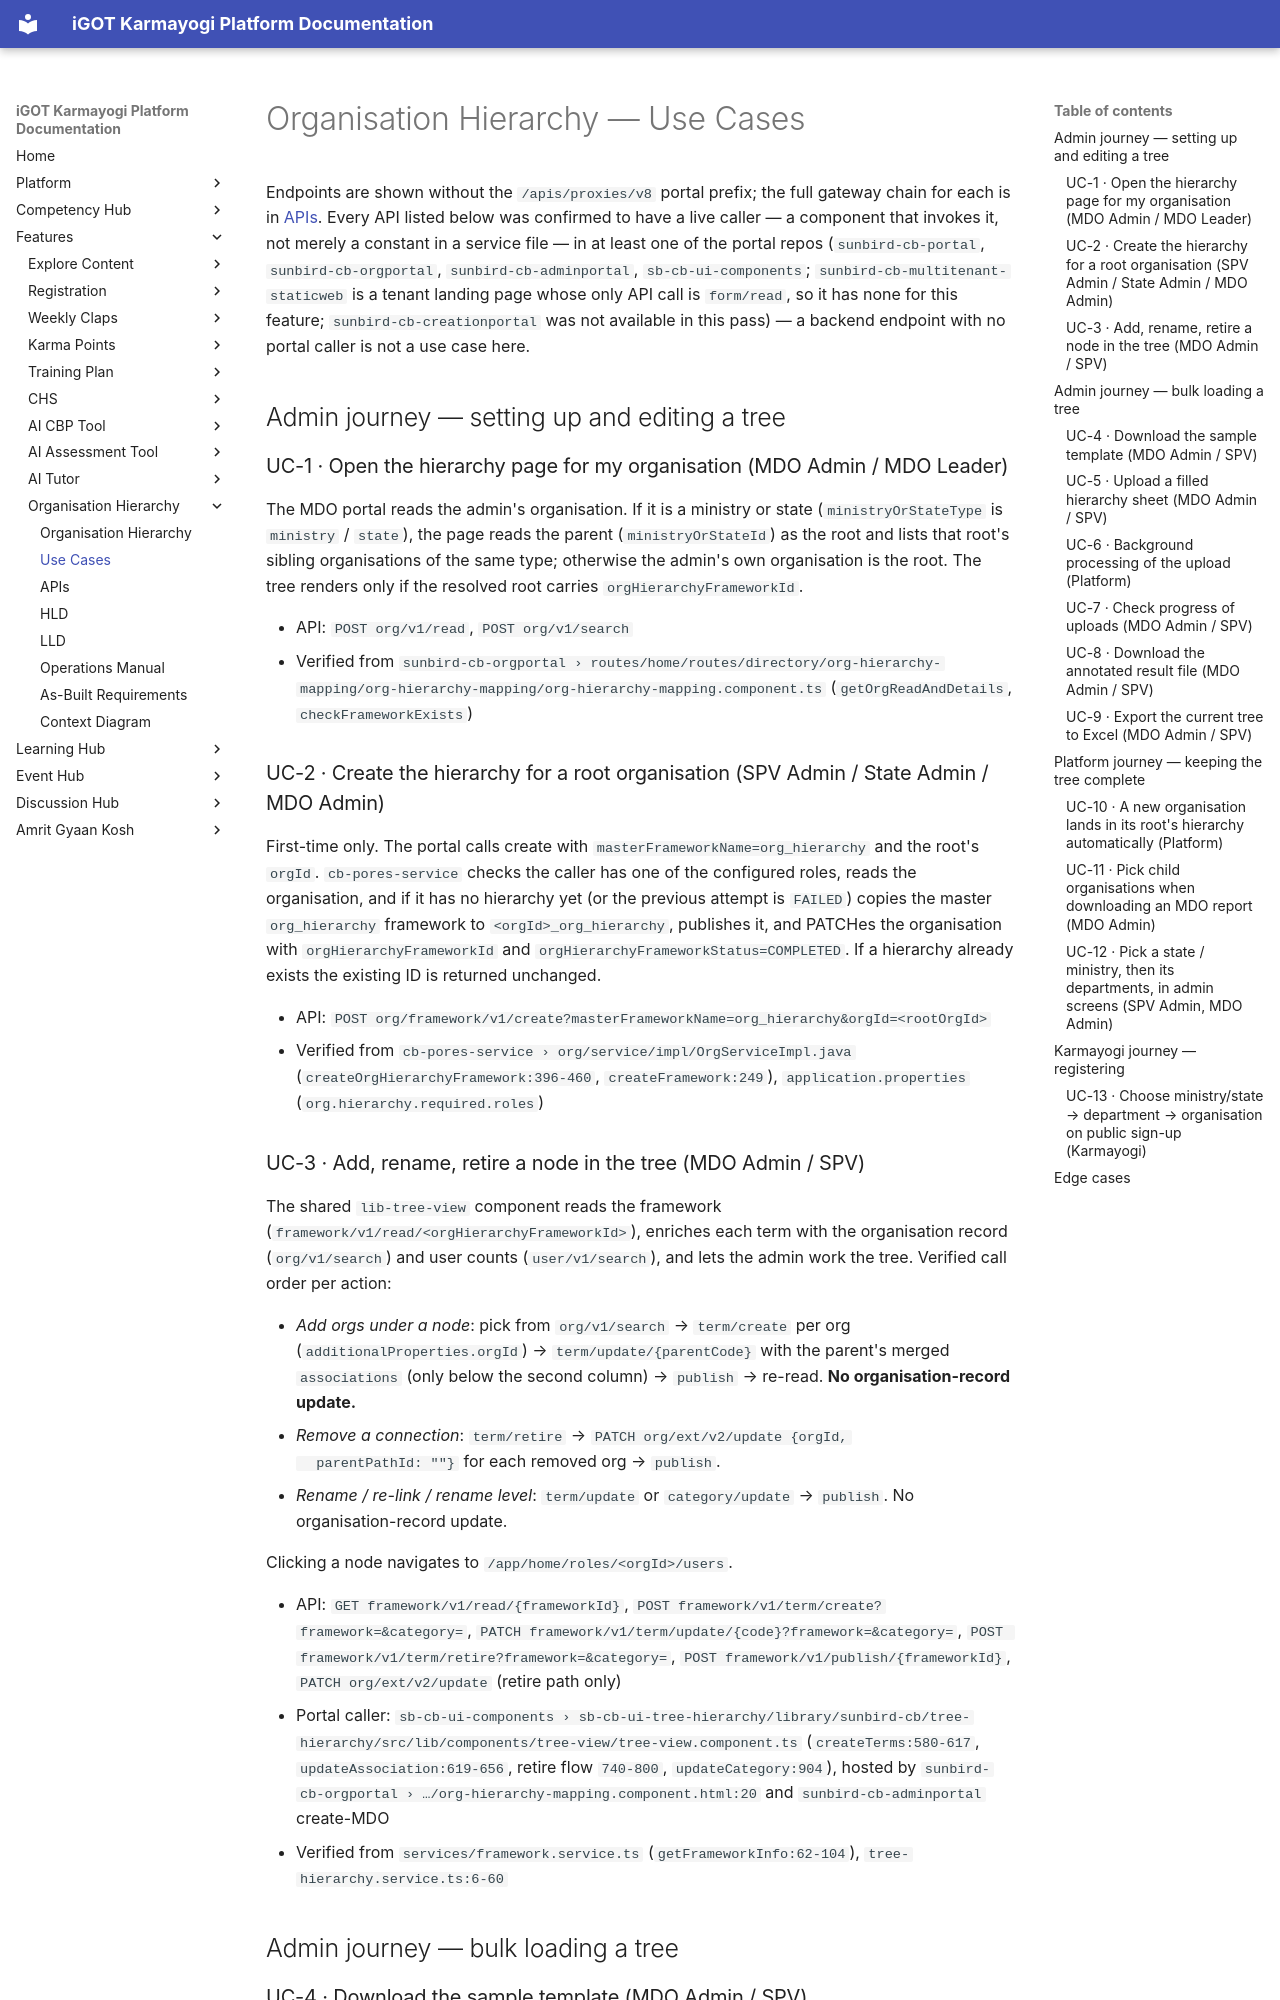

repository: KB-iGOT/igot-docs · page: org-hierarchy/use-cases/index.html · generator: mkdocs

# Organisation Hierarchy — Use Cases

Endpoints are shown without the `/apis/proxies/v8` portal prefix; the full
gateway chain for each is in [APIs](apis.md). Every API listed below was
confirmed to have a live caller — a component that invokes it, not merely a
constant in a service file — in at least one of the portal repos
(`sunbird-cb-portal`, `sunbird-cb-orgportal`, `sunbird-cb-adminportal`,
`sb-cb-ui-components`; `sunbird-cb-multitenant-staticweb` is a tenant
landing page whose only API call is `form/read`, so it has none for this
feature; `sunbird-cb-creationportal` was not available in this pass) — a
backend endpoint with no portal caller is not a use case here.

## Admin journey — setting up and editing a tree

### UC-1 · Open the hierarchy page for my organisation (MDO Admin / MDO Leader)

The MDO portal reads the admin's organisation. If it is a ministry or state
(`ministryOrStateType` is `ministry` / `state`), the page reads the parent
(`ministryOrStateId`) as the root and lists that root's sibling organisations
of the same type; otherwise the admin's own organisation is the root. The tree
renders only if the resolved root carries `orgHierarchyFrameworkId`.

- API: `POST org/v1/read`, `POST org/v1/search`
- Verified from `sunbird-cb-orgportal › routes/home/routes/directory/org-hierarchy-mapping/org-hierarchy-mapping/org-hierarchy-mapping.component.ts` (`getOrgReadAndDetails`, `checkFrameworkExists`)

### UC-2 · Create the hierarchy for a root organisation (SPV Admin / State Admin / MDO Admin)

First-time only. The portal calls create with `masterFrameworkName=org_hierarchy`
and the root's `orgId`. `cb-pores-service` checks the caller has one of the
configured roles, reads the organisation, and if it has no hierarchy yet (or
the previous attempt is `FAILED`) copies the master `org_hierarchy` framework
to `<orgId>_org_hierarchy`, publishes it, and PATCHes the organisation with
`orgHierarchyFrameworkId` and `orgHierarchyFrameworkStatus=COMPLETED`. If a
hierarchy already exists the existing ID is returned unchanged.

- API: `POST org/framework/v1/create?masterFrameworkName=org_hierarchy&orgId=<rootOrgId>`
- Verified from `cb-pores-service › org/service/impl/OrgServiceImpl.java` (`createOrgHierarchyFramework:396-460`, `createFramework:249`), `application.properties` (`org.hierarchy.required.roles`)

### UC-3 · Add, rename, retire a node in the tree (MDO Admin / SPV)

The shared `lib-tree-view` component reads the framework
(`framework/v1/read/<orgHierarchyFrameworkId>`), enriches each term with the
organisation record (`org/v1/search`) and user counts (`user/v1/search`), and
lets the admin work the tree. Verified call order per action:

- *Add orgs under a node*: pick from `org/v1/search` → `term/create` per org
  (`additionalProperties.orgId`) → `term/update/{parentCode}` with the parent's
  merged `associations` (only below the second column) → `publish` → re-read.
  **No organisation-record update.**
- *Remove a connection*: `term/retire` → `PATCH org/ext/v2/update {orgId,
  parentPathId: ""}` for each removed org → `publish`.
- *Rename / re-link / rename level*: `term/update` or `category/update` →
  `publish`. No organisation-record update.

Clicking a node navigates to `/app/home/roles/<orgId>/users`.

- API: `GET framework/v1/read/{frameworkId}`, `POST framework/v1/term/create?framework=&category=`, `PATCH framework/v1/term/update/{code}?framework=&category=`, `POST framework/v1/term/retire?framework=&category=`, `POST framework/v1/publish/{frameworkId}`, `PATCH org/ext/v2/update` (retire path only)
- Portal caller: `sb-cb-ui-components › sb-cb-ui-tree-hierarchy/library/sunbird-cb/tree-hierarchy/src/lib/components/tree-view/tree-view.component.ts` (`createTerms:580-617`, `updateAssociation:619-656`, retire flow `740-800`, `updateCategory:904`), hosted by `sunbird-cb-orgportal › …/org-hierarchy-mapping.component.html:20` and `sunbird-cb-adminportal` create-MDO
- Verified from `services/framework.service.ts` (`getFrameworkInfo:62-104`), `tree-hierarchy.service.ts:6-60`

## Admin journey — bulk loading a tree
